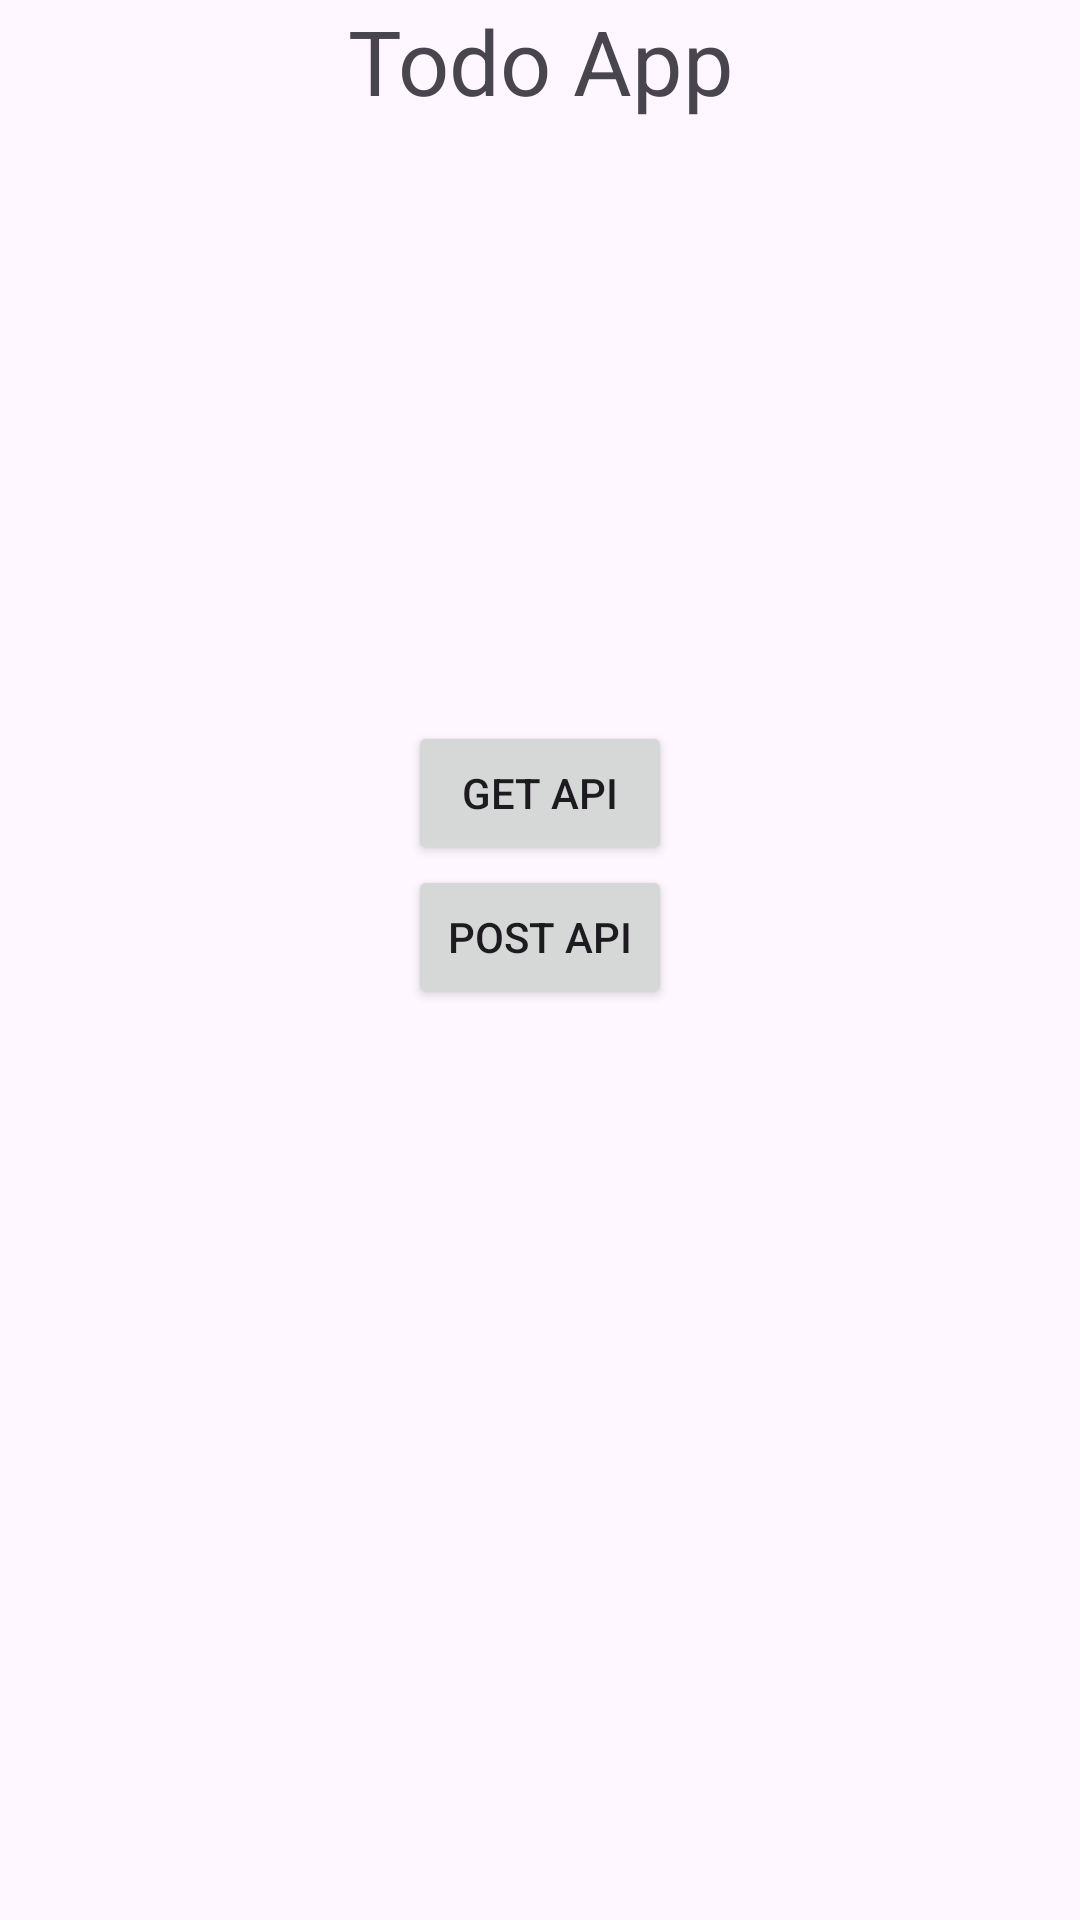

Android layout source for this screen:
<!-- AndroidManifest.xml: application theme Theme.Leraning -->
<!-- res/layout/activity_main.xml -->
<?xml version="1.0" encoding="utf-8"?>
<LinearLayout xmlns:android="http://schemas.android.com/apk/res/android"
    xmlns:app="http://schemas.android.com/apk/res-auto"
    android:orientation="vertical"
    xmlns:tools="http://schemas.android.com/tools"
    android:layout_width="match_parent"
    android:layout_height="match_parent"
    tools:context=".MainActivity">

    <TextView
        android:layout_width="match_parent"
        android:layout_height="wrap_content"
        android:gravity="center"
        android:text="Todo App"
        android:layout_gravity="top"
        android:textSize="30sp"
        android:layout_marginBottom="200dp"/>

    <Button
        android:id="@+id/btnGetApi"
        android:layout_width="wrap_content"
        android:layout_gravity="center"
        android:layout_height="wrap_content"
        android:text="Get Api"/>
    <Button
        android:id="@+id/btnPostApi"
        android:layout_width="wrap_content"
        android:layout_gravity="center"
        android:layout_height="wrap_content"
        android:text="Post Api"/>


</LinearLayout>
<!-- resources referenced by this layout -->
<resources>
  <style name="Theme.Leraning" parent="Base.Theme.Leraning" />
  <style name="Base.Theme.Leraning" parent="Theme.Material3.DayNight.NoActionBar">
          
          
      </style>
</resources>
